Run: headless pygame with SDL's dummy video driver; simulated clock (each Clock.tick advances the game by its frame time, no real sleeping); random seed 0; keys injected as events and as key.get_pressed() state; no mouse input.
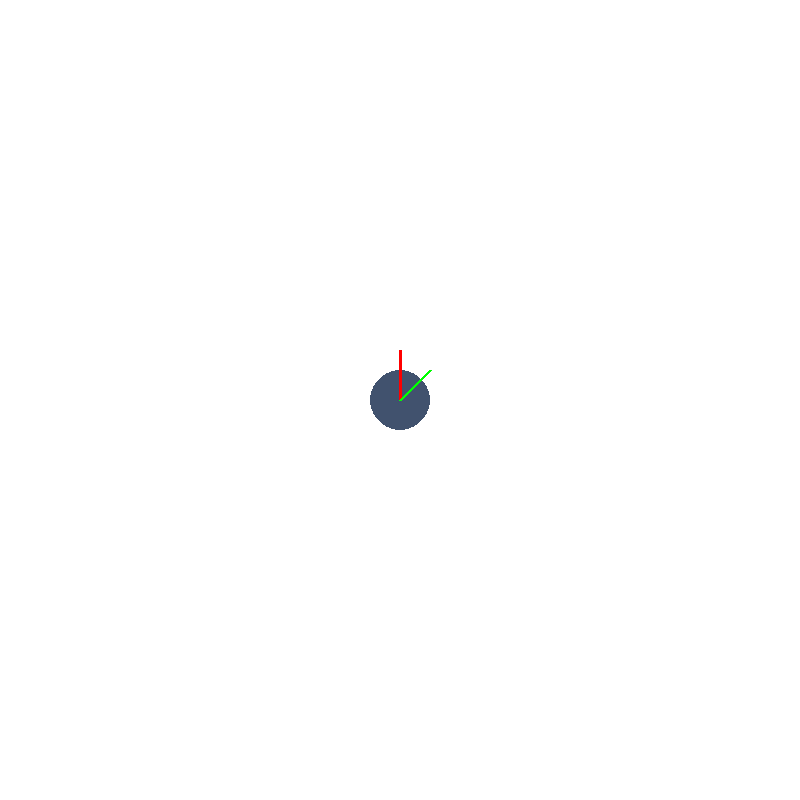
Frame 1 of 4 · flips 1–60 · no input
Frame 2 of 4 · flips 61–180 · tapped SPACE, RETURN · held RIGHT (→), D · screen unchanged from frame 1, image omitted
Frame 3 of 4 · flips 181–300 · held DOWN (↓), S · screen unchanged from frame 2, image omitted
Frame 4 of 4 · flips 301–420 · held LEFT (←), A, UP (↑), W · screen unchanged from frame 3, image omitted

The pygame program that drew these frames:

import sys
import pygame
from pygame.locals import *

# Setup Variables
FPS = 30

ArenaColour = pygame.Color(255, 255, 255)
RobotColour = pygame.Color(65, 82, 110)
NorthVectorColour = pygame.Color(255, 0, 0)
PointingVectorColour = pygame.Color(0, 255, 0)

WindowSize = (800, 800)

# Setup
pygame.init()

Clock = pygame.time.Clock()

DisplaySurface = pygame.display.set_mode(WindowSize)
pygame.display.set_caption("Meltybrain Simulator")

# Convert coordinates into pygame coordinates (lower-left => top left)
def Convert_Cordinates(coordinates):
    height = WindowSize[1]
    return (coordinates[0], height - coordinates[1])

# TODO: Draw wheels and vectors
class RobotSprite(pygame.sprite.Sprite):
    def __init__(self, windowSize):
        super().__init__()

        x_position = windowSize[0] / 2
        y_position = windowSize[1] / 2

        self.position = (x_position, y_position)
    
    def draw(self, surface):
        # Body
        pygame.draw.circle(surface, RobotColour, Convert_Cordinates(self.position), 30)

        # Vectors
        NorthVector = (self.position[0], self.position[1] + 50)
        PointingVector = (self.position[0] + 30, self.position[1] + 30)

        pygame.draw.line(surface, NorthVectorColour, Convert_Cordinates(self.position), Convert_Cordinates(NorthVector), 3)
        pygame.draw.line(surface, PointingVectorColour, Convert_Cordinates(self.position), Convert_Cordinates(PointingVector), 3)

# Main
RobotSprite = RobotSprite(WindowSize)

while True:     
    for event in pygame.event.get():              
        if event.type == QUIT:
            pygame.quit()
            sys.exit()
    
    RobotSprite.update()

    DisplaySurface.fill(ArenaColour)
    RobotSprite.draw(DisplaySurface)
    pygame.display.update()
    Clock.tick(FPS)
